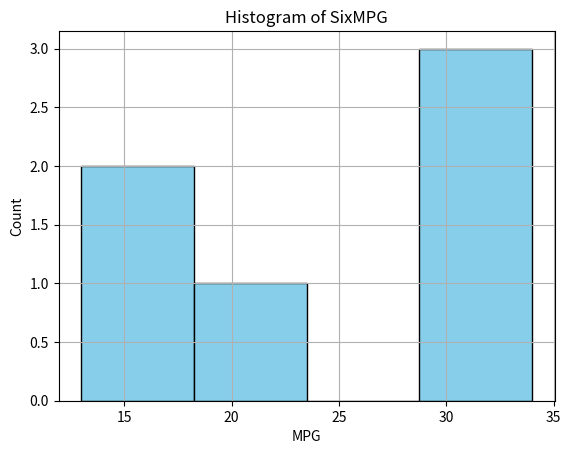
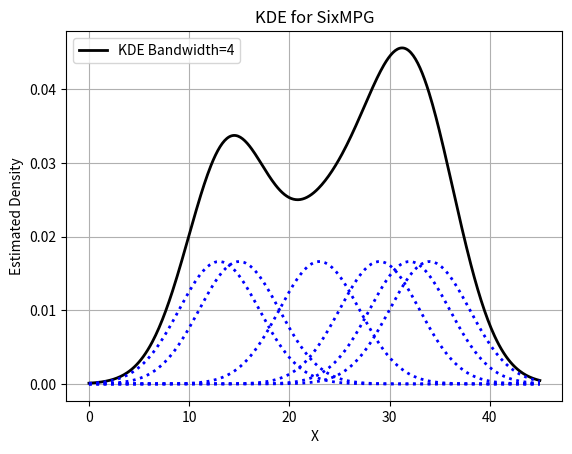
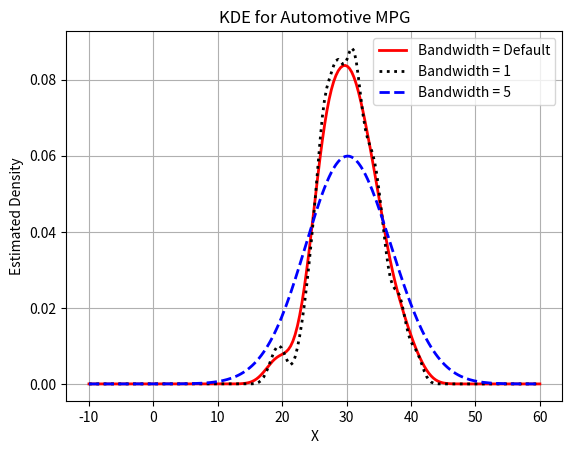

These figures' Python source, in order:
#!/usr/bin/env python3
"""
kdeTutorial_simple.py
---------------------
This tutorial demonstrates simple kernel density estimation.
First, it shows KDE on a small dataset (SixMPG), then it loads automotive MPG data
and fits KDEs with different bandwidths.
"""

import numpy as np
import matplotlib.pyplot as plt
from scipy.stats import norm
from scipy.stats import gaussian_kde

# --- Part 1: Small Dataset ---
SixMPG = np.array([13,15,23,29,32,34])
plt.figure()
plt.hist(SixMPG, bins='auto', color='skyblue', edgecolor='k')
plt.title("Histogram of SixMPG")
plt.xlabel("MPG")
plt.ylabel("Count")
plt.grid(True)
plt.show()

# Fit a KDE with bandwidth 4
kde_six = gaussian_kde(SixMPG, bw_method=4/np.std(SixMPG, ddof=1))
x = np.linspace(0,45,400)
ySix = kde_six(x)
plt.figure()
plt.plot(x, ySix, 'k-', linewidth=2, label="KDE Bandwidth=4")
plt.title("KDE for SixMPG")
plt.xlabel("X"); plt.ylabel("Estimated Density")
plt.grid(True)
# Plot individual Gaussian pdfs for each point, scaled.
for mpg in SixMPG:
    y_ind = norm.pdf(x, loc=mpg, scale=4) / 6  # scale factor 1/6
    plt.plot(x, y_ind, 'b:', linewidth=2)
plt.legend()
plt.show()

# --- Part 2: Automotive MPG Data ---
# For demonstration, we simulate automotive MPG data.
# In practice, load your dataset (e.g., from carbig.mat).
np.random.seed(1)
MPG = np.random.normal(30, 5, 100)  # simulate 100 MPG values

pd1 = gaussian_kde(MPG)           # default bandwidth
pd2 = gaussian_kde(MPG, bw_method=1/np.std(MPG, ddof=1))
pd3 = gaussian_kde(MPG, bw_method=5/np.std(MPG, ddof=1))

x_vals = np.linspace(-10, 60, 200)
y1 = pd1(x_vals)
y2 = pd2(x_vals)
y3 = pd3(x_vals)

plt.figure()
plt.plot(x_vals, y1, 'r-', linewidth=2, label="Bandwidth = Default")
plt.plot(x_vals, y2, 'k:', linewidth=2, label="Bandwidth = 1")
plt.plot(x_vals, y3, 'b--', linewidth=2, label="Bandwidth = 5")
plt.legend()
plt.xlabel("X"); plt.ylabel("Estimated Density")
plt.title("KDE for Automotive MPG")
plt.grid(True)
plt.show()
